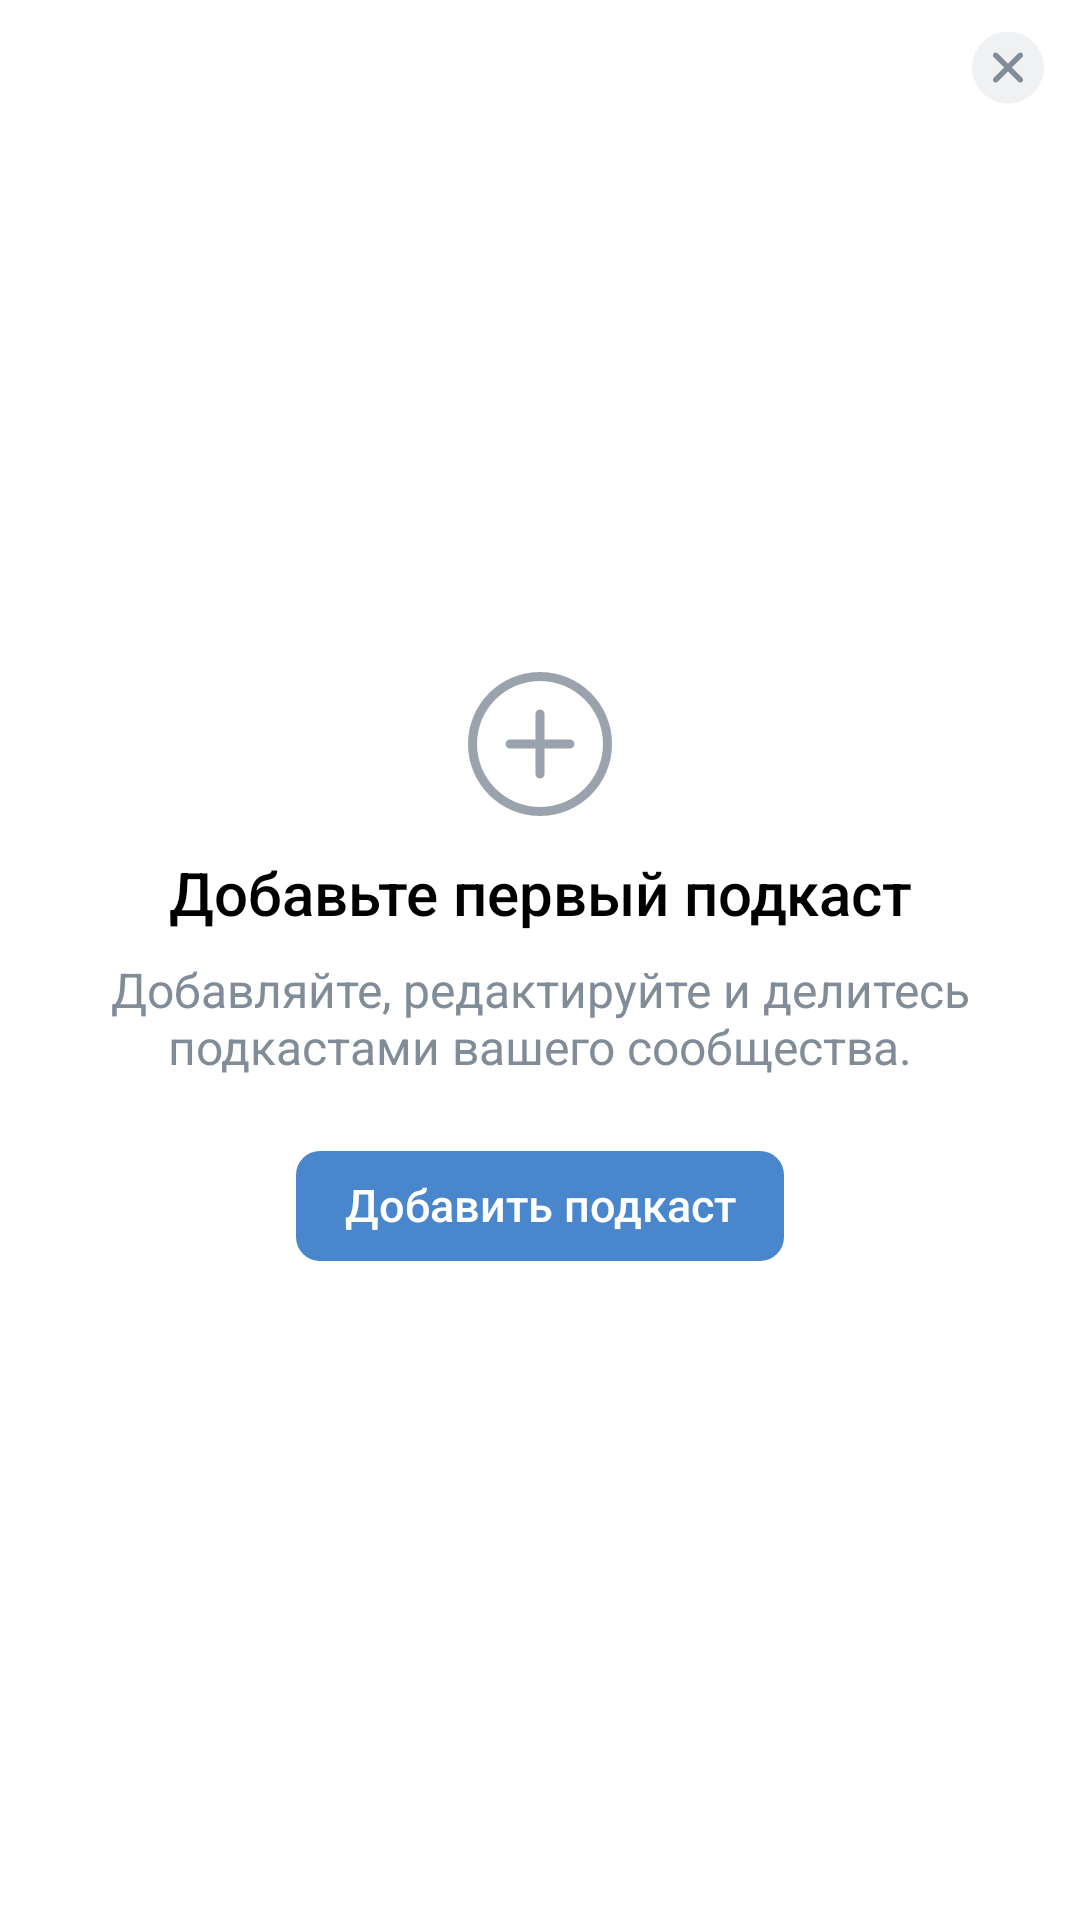

Here is an Android app screen rendered from its layout file. Give the layout XML and the strings, colors and styles it references.
<!-- AndroidManifest.xml: application theme AppTheme -->
<!-- res/layout/fragment_main.xml -->
<?xml version="1.0" encoding="utf-8"?>
<androidx.constraintlayout.widget.ConstraintLayout xmlns:android="http://schemas.android.com/apk/res/android"
    android:layout_width="match_parent"
    android:layout_height="match_parent"
    xmlns:app="http://schemas.android.com/apk/res-auto"
    android:background="@color/color_white">

    <ImageView
        android:id="@+id/imv_close"
        android:layout_width="wrap_content"
        android:layout_height="wrap_content"
        android:src="@drawable/ic_close_button"
        app:layout_constraintRight_toRightOf="parent"
        app:layout_constraintTop_toTopOf="parent"/>

    <ImageView
        android:id="@+id/imv_add"
        android:layout_width="wrap_content"
        android:layout_height="wrap_content"
        android:src="@drawable/ic_add_circle"
        app:layout_constraintRight_toRightOf="parent"
        app:layout_constraintTop_toTopOf="parent"
        app:layout_constraintLeft_toLeftOf="parent"
        app:layout_constraintBottom_toTopOf="@id/tv_title"
        app:layout_constraintVertical_chainStyle="packed"/>

    <TextView
        android:id="@+id/tv_title"
        android:layout_width="match_parent"
        android:layout_height="wrap_content"
        android:text="Добавьте первый подкаст"
        android:gravity="center"
        android:fontFamily="sans-serif-medium"
        android:layout_marginTop="8dp"
        android:textColor="@color/color_black"
        android:textSize="20sp"
        app:layout_constraintTop_toBottomOf="@id/imv_add"
        app:layout_constraintLeft_toLeftOf="parent"
        app:layout_constraintRight_toRightOf="parent"
        app:layout_constraintBottom_toTopOf="@id/tv_desc"/>

    <TextView
        android:id="@+id/tv_desc"
        android:layout_width="match_parent"
        android:layout_height="wrap_content"
        android:text="Добавляйте, редактируйте и делитесь подкастами вашего сообщества."
        android:gravity="center"
        android:layout_marginTop="8dp"
        android:textColor="@color/color_light_text_secondary"
        android:textSize="16sp"
        app:layout_constraintTop_toBottomOf="@id/tv_title"
        app:layout_constraintLeft_toLeftOf="parent"
        app:layout_constraintRight_toRightOf="parent"
        app:layout_constraintBottom_toTopOf="@id/tv_add_podcast"/>

    <TextView
        android:id="@+id/tv_add_podcast"
        android:layout_width="wrap_content"
        android:layout_height="wrap_content"
        android:layout_marginTop="24dp"
        android:textColor="@color/color_white"
        android:paddingHorizontal="16dp"
        android:paddingTop="7.5dp"
        android:paddingBottom="8.5dp"
        android:gravity="center"
        android:fontFamily="sans-serif-medium"
        android:layout_gravity="center_horizontal"
        android:text="Добавить подкаст"
        android:textSize="15sp"
        android:background="@drawable/button_primary_bg"
        app:layout_constraintTop_toBottomOf="@id/tv_desc"
        app:layout_constraintLeft_toLeftOf="parent"
        app:layout_constraintRight_toRightOf="parent"
        app:layout_constraintBottom_toBottomOf="parent"/>



</androidx.constraintlayout.widget.ConstraintLayout>
<!-- resources referenced by this layout -->
<resources>
  <color name="color_black">#000000</color>
  <color name="color_light_text_secondary">#818C99</color>
  <color name="color_white">#ffffff</color>
  <!-- drawable button_primary_bg (drawable) -->
  <?xml version="1.0" encoding="utf-8"?>
  <selector xmlns:android="http://schemas.android.com/apk/res/android">
      <item android:state_pressed="true" android:drawable="@drawable/button_primary_press"/>
      <item android:state_pressed="false" android:drawable="@drawable/button_primary_normal"/>
  </selector>
  <!-- drawable ic_add_circle (drawable) -->
  <vector xmlns:android="http://schemas.android.com/apk/res/android"
      android:width="56dp"
      android:height="56dp"
      android:viewportWidth="56"
      android:viewportHeight="56">
    <path
        android:pathData="M28,4C41.2548,4 52,14.7452 52,28C52,41.2548 41.2548,52 28,52C14.7452,52 4,41.2548 4,28C4,14.7452 14.7452,4 28,4ZM28,7C16.402,7 7,16.402 7,28C7,39.598 16.402,49 28,49C39.598,49 49,39.598 49,28C49,16.402 39.598,7 28,7ZM28,16.5C28.8284,16.5 29.5,17.1716 29.5,18V26.5H38C38.8284,26.5 39.5,27.1716 39.5,28C39.5,28.8284 38.8284,29.5 38,29.5H29.5V38C29.5,38.8284 28.8284,39.5 28,39.5C27.1716,39.5 26.5,38.8284 26.5,38V29.5H18C17.1716,29.5 16.5,28.8284 16.5,28C16.5,27.1716 17.1716,26.5 18,26.5H26.5V18C26.5,17.1716 27.1716,16.5 28,16.5Z"
        android:fillColor="#99A2AD"/>
  </vector>
  <!-- drawable ic_close_button (drawable) -->
  <vector xmlns:android="http://schemas.android.com/apk/res/android"
      android:width="48dp"
      android:height="45dp"
      android:viewportWidth="48"
      android:viewportHeight="45">
    <path
        android:pathData="M24,34.5173C30.6274,34.5173 36,29.1448 36,22.5173C36,15.8899 30.6274,10.5173 24,10.5173C17.3726,10.5173 12,15.8899 12,22.5173C12,29.1448 17.3726,34.5173 24,34.5173Z"
        android:strokeAlpha="0.12"
        android:fillColor="#818C99"
        android:fillAlpha="0.12"/>
    <path
        android:pathData="M28.7364,17.7809C29.0879,18.1324 29.0879,18.7023 28.7364,19.0537L25.273,22.5173L28.7364,25.9809C29.0586,26.3031 29.0854,26.8088 28.817,27.1616L28.7364,27.2537C28.3849,27.6052 27.8151,27.6052 27.4636,27.2537L24,23.7903L20.5364,27.2537C20.1849,27.6052 19.6151,27.6052 19.2636,27.2537C18.9121,26.9023 18.9121,26.3324 19.2636,25.9809L22.727,22.5173L19.2636,19.0537C18.9414,18.7315 18.9146,18.2259 19.1831,17.8731L19.2636,17.7809C19.6151,17.4295 20.1849,17.4295 20.5364,17.7809L24,21.2443L27.4636,17.7809C27.8151,17.4295 28.3849,17.4295 28.7364,17.7809Z"
        android:fillColor="#818C99"/>
  </vector>
  <style name="AppTheme" parent="Theme.AppCompat.Light.NoActionBar">
          
          <item name="colorPrimary">@color/colorPrimary</item>
          <item name="colorPrimaryDark">@color/colorPrimaryDark</item>
          <item name="colorAccent">@color/colorAccent</item>
          <item name="android:windowLightStatusBar">true</item>
      </style>
  <!-- drawable button_primary_press (drawable) -->
  <?xml version="1.0" encoding="utf-8"?>
  <shape android:shape="rectangle" xmlns:android="http://schemas.android.com/apk/res/android">
      <solid android:color="@color/color_button_primary_press"/>
      <corners android:radius="10dp"/>
  </shape>
  <!-- drawable button_primary_normal (drawable) -->
  <?xml version="1.0" encoding="utf-8"?>
  <shape android:shape="rectangle" xmlns:android="http://schemas.android.com/apk/res/android">
      <solid android:color="@color/color_button_primary_normal"/>
      <corners android:radius="8dp"/>
  </shape>
  <color name="colorPrimary">#6200EE</color>
  <color name="colorPrimaryDark">#ffffff</color>
  <color name="colorAccent">#3F8AE0</color>
  <color name="color_button_primary_press">#664986CC</color>
  <color name="color_button_primary_normal">#4986CC</color>
</resources>
